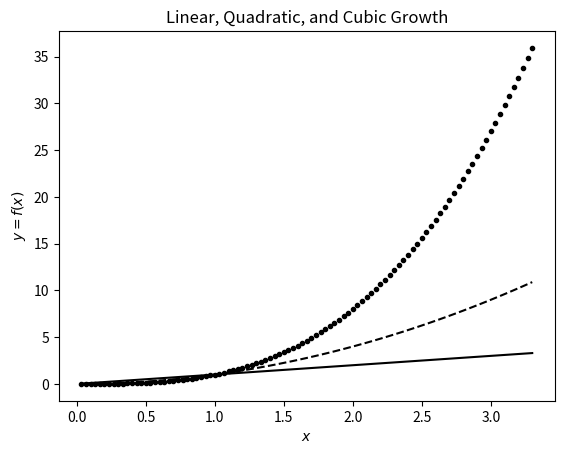

This chart was generated by the following Python code:
import matplotlib.pyplot as plt
from numpy import array

x_grid = array(range(1, 100)) / 30.0
plt.figure()  # open a figure
plt.plot(x_grid, x_grid, 'k-')  # draws a solid line
plt.plot(x_grid, x_grid ** 2, 'k--')  # draws a dashed line
plt.plot(x_grid, x_grid ** 3, 'k.')  # draws a dotted line
plt.xlabel(r'$x$')
plt.ylabel(r'$y=f(x)$')
plt.title('Linear, Quadratic, and Cubic Growth')
plt.show()
